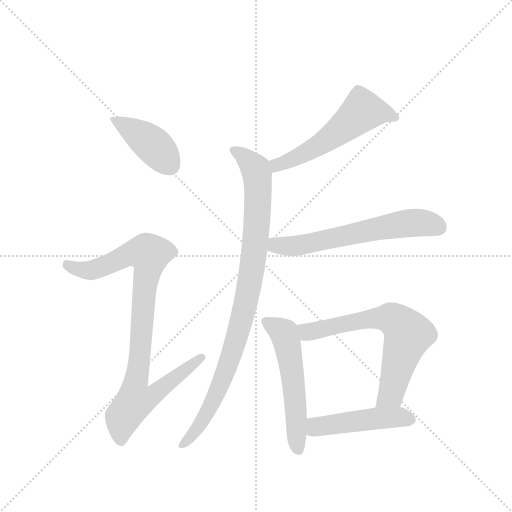
t = 0.00 s
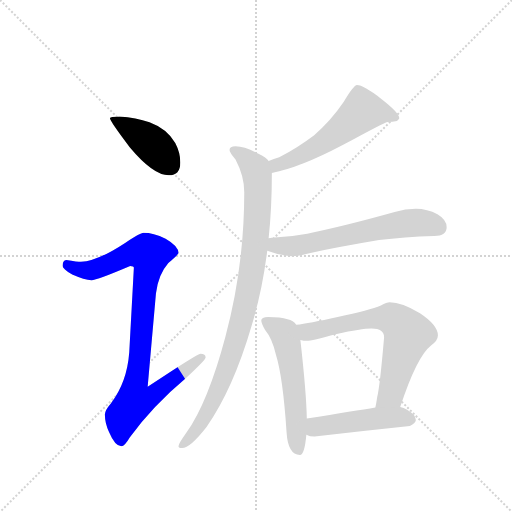
t = 1.33 s
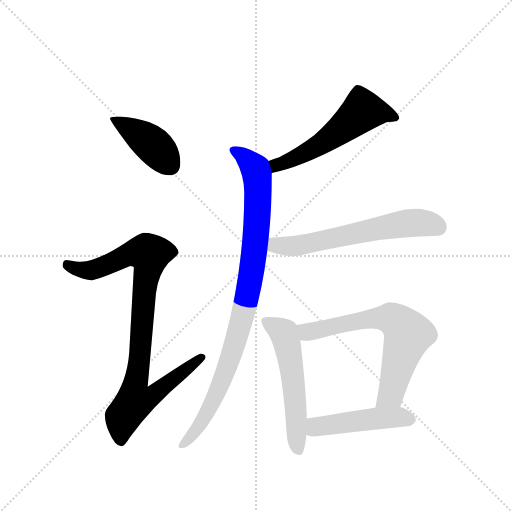
t = 2.66 s
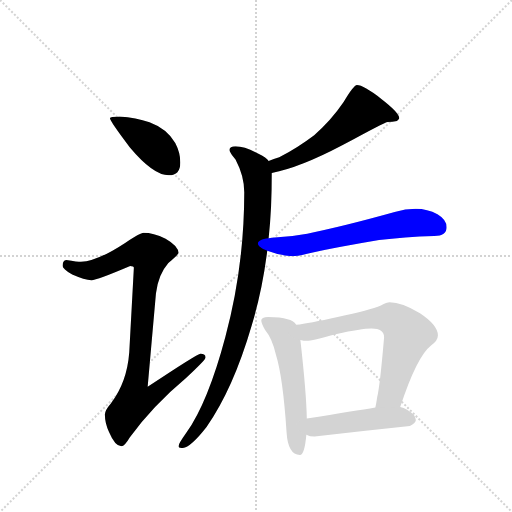
t = 3.99 s
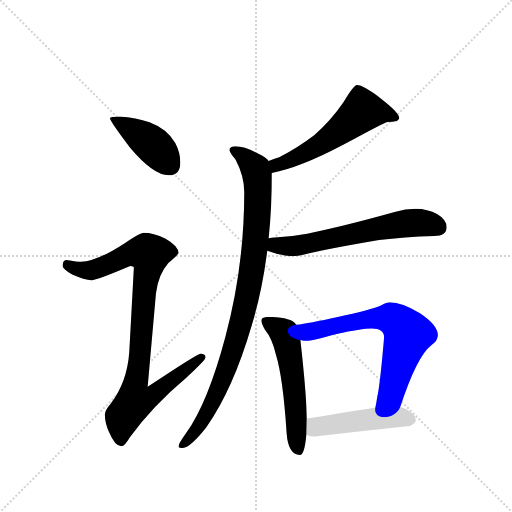
t = 5.31 s
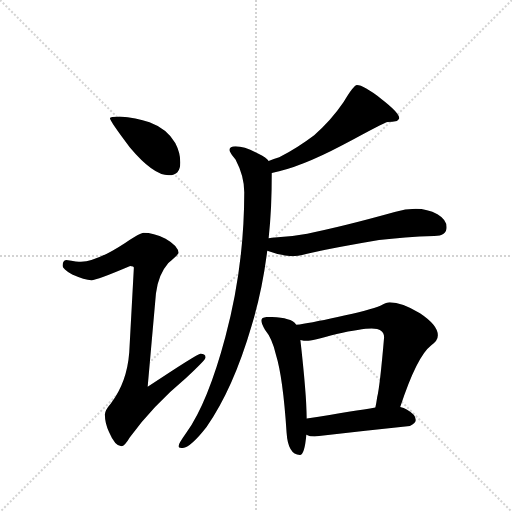
t = 6.64 s

The animated SVG that drew these frames (rendered in a browser with its animation timeline set to each time). Animation: 8 CSS @keyframes rules; one cycle of 6.64 s.

<svg version="1.1" viewBox="0 0 1024 1024" xmlns="http://www.w3.org/2000/svg">
  <g stroke="lightgray" stroke-dasharray="1,1" stroke-width="1" transform="scale(4, 4)">
    <line x1="0" y1="0" x2="256" y2="256"></line>
    <line x1="256" y1="0" x2="0" y2="256"></line>
    <line x1="128" y1="0" x2="128" y2="256"></line>
    <line x1="0" y1="128" x2="256" y2="128"></line>
  </g>
  <g transform="scale(0.92, -0.92) translate(60, -900)">
    <style type="text/css">
      
        @keyframes keyframes0 {
          from {
            stroke: blue;
            stroke-dashoffset: 419;
            stroke-width: 128;
          }
          58% {
            animation-timing-function: step-end;
            stroke: blue;
            stroke-dashoffset: 0;
            stroke-width: 128;
          }
          to {
            stroke: black;
            stroke-width: 1024;
          }
        }
        #make-me-a-hanzi-animation-0 {
          animation: keyframes0 0.5909830729166666s both;
          animation-delay: 0s;
          animation-timing-function: linear;
        }
      
        @keyframes keyframes1 {
          from {
            stroke: blue;
            stroke-dashoffset: 929;
            stroke-width: 128;
          }
          75% {
            animation-timing-function: step-end;
            stroke: blue;
            stroke-dashoffset: 0;
            stroke-width: 128;
          }
          to {
            stroke: black;
            stroke-width: 1024;
          }
        }
        #make-me-a-hanzi-animation-1 {
          animation: keyframes1 1.0060221354166667s both;
          animation-delay: 0.5909830729166666s;
          animation-timing-function: linear;
        }
      
        @keyframes keyframes2 {
          from {
            stroke: blue;
            stroke-dashoffset: 564;
            stroke-width: 128;
          }
          65% {
            animation-timing-function: step-end;
            stroke: blue;
            stroke-dashoffset: 0;
            stroke-width: 128;
          }
          to {
            stroke: black;
            stroke-width: 1024;
          }
        }
        #make-me-a-hanzi-animation-2 {
          animation: keyframes2 0.708984375s both;
          animation-delay: 1.5970052083333335s;
          animation-timing-function: linear;
        }
      
        @keyframes keyframes3 {
          from {
            stroke: blue;
            stroke-dashoffset: 957;
            stroke-width: 128;
          }
          76% {
            animation-timing-function: step-end;
            stroke: blue;
            stroke-dashoffset: 0;
            stroke-width: 128;
          }
          to {
            stroke: black;
            stroke-width: 1024;
          }
        }
        #make-me-a-hanzi-animation-3 {
          animation: keyframes3 1.02880859375s both;
          animation-delay: 2.3059895833333335s;
          animation-timing-function: linear;
        }
      
        @keyframes keyframes4 {
          from {
            stroke: blue;
            stroke-dashoffset: 631;
            stroke-width: 128;
          }
          67% {
            animation-timing-function: step-end;
            stroke: blue;
            stroke-dashoffset: 0;
            stroke-width: 128;
          }
          to {
            stroke: black;
            stroke-width: 1024;
          }
        }
        #make-me-a-hanzi-animation-4 {
          animation: keyframes4 0.7635091145833334s both;
          animation-delay: 3.3347981770833335s;
          animation-timing-function: linear;
        }
      
        @keyframes keyframes5 {
          from {
            stroke: blue;
            stroke-dashoffset: 560;
            stroke-width: 128;
          }
          65% {
            animation-timing-function: step-end;
            stroke: blue;
            stroke-dashoffset: 0;
            stroke-width: 128;
          }
          to {
            stroke: black;
            stroke-width: 1024;
          }
        }
        #make-me-a-hanzi-animation-5 {
          animation: keyframes5 0.7057291666666666s both;
          animation-delay: 4.098307291666667s;
          animation-timing-function: linear;
        }
      
        @keyframes keyframes6 {
          from {
            stroke: blue;
            stroke-dashoffset: 686;
            stroke-width: 128;
          }
          69% {
            animation-timing-function: step-end;
            stroke: blue;
            stroke-dashoffset: 0;
            stroke-width: 128;
          }
          to {
            stroke: black;
            stroke-width: 1024;
          }
        }
        #make-me-a-hanzi-animation-6 {
          animation: keyframes6 0.8082682291666666s both;
          animation-delay: 4.804036458333334s;
          animation-timing-function: linear;
        }
      
        @keyframes keyframes7 {
          from {
            stroke: blue;
            stroke-dashoffset: 480;
            stroke-width: 128;
          }
          61% {
            animation-timing-function: step-end;
            stroke: blue;
            stroke-dashoffset: 0;
            stroke-width: 128;
          }
          to {
            stroke: black;
            stroke-width: 1024;
          }
        }
        #make-me-a-hanzi-animation-7 {
          animation: keyframes7 0.640625s both;
          animation-delay: 5.612304687500001s;
          animation-timing-function: linear;
        }
      
    </style>
    
      <path d="M 200 647 Q 179 647 179 643 Q 179 637 222 580 Q 273 519 307 519 Q 332 519 332 547 Q 332 568 321 589 Q 303 620 265 634 Q 236 645 200 647 Z" fill="lightgray"></path>
    
      <path d="M 252 394 Q 245 394 212 372 Q 151 332 116 331 Q 109 331 84 335 Q 76 334 76 322 Q 76 316 97 303 Q 124 291 139 291 Q 150 291 223 322 Q 231 322 231 318 L 221 134 Q 216 68 181 23 Q 168 8 168 -1 Q 168 -20 177 -39 Q 190 -70 204 -70 Q 211 -70 222 -51 Q 271 17 345 79 Q 387 118 387 123 Q 387 131 376 131 Q 369 131 261 59 L 279 262 Q 284 303 306 328 Q 328 347 328 350 Q 328 365 300 381 Q 273 394 252 394 Z" fill="lightgray"></path>
    
      <path d="M 716 715 Q 709 715 687 678 Q 659 637 623 606 Q 586 578 547 558 Q 535 554 524 550 C 496 540 502 518 531 524 Q 591 535 684 584 Q 777 635 783 635 Q 793 635 803 637 Q 808 642 808 643 Q 808 655 769 685 Q 730 715 716 715 Z" fill="lightgray"></path>
    
      <path d="M 524 550 Q 519 557 503 565 Q 473 582 452 582 Q 439 582 439 574 Q 439 569 452 553 Q 471 517 471 482 Q 471 321 430 168 Q 392 25 345 -41 Q 328 -65 328 -70 Q 328 -74 336 -74 Q 353 -74 389 -28 Q 447 55 487 192 Q 510 267 521 355 L 524 382 Q 531 448 531 524 L 524 550 Z" fill="lightgray"></path>
    
      <path d="M 521 355 Q 549 344 575 343 Q 588 343 615 350 Q 675 363 764 378 Q 818 385 884 387 Q 911 387 911 406 Q 911 422 891 434 Q 869 446 844 446 Q 821 446 798 439 Q 687 408 608 392 Q 571 385 531 383 Q 528 383 524 382 C 494 379 493 365 521 355 Z" fill="lightgray"></path>
    
      <path d="M 523 211 Q 508 211 508 203 Q 508 197 516 183 Q 532 164 540 128 Q 555 80 563 -40 Q 566 -88 592 -89 Q 602 -89 606 -45 L 607 -10 Q 606 46 593 161 L 584 194 Q 578 203 565 206 Q 550 211 523 211 Z" fill="lightgray"></path>
    
      <path d="M 810 15 Q 846 125 877 149 Q 892 159 892 171 Q 892 193 853 219 Q 814 243 787 243 Q 781 243 768 236 Q 744 226 674 211 Q 611 197 584 194 C 554 190 563 165 593 161 Q 601 159 607 159 Q 617 159 672 174 Q 725 186 748 186 Q 775 186 775 167 Q 766 61 760 37 Q 758 23 756 14 C 750 -15 800 -13 810 15 Z" fill="lightgray"></path>
    
      <path d="M 606 -45 Q 613 -49 624 -49 Q 725 -37 831 -26 Q 844 -20 844 -13 Q 844 -1 824 10 Q 818 13 810 15 L 756 14 Q 714 7 607 -10 C 577 -15 578 -34 606 -45 Z" fill="lightgray"></path>
    
    
      <clipPath id="make-me-a-hanzi-clip-0">
        <path d="M 200 647 Q 179 647 179 643 Q 179 637 222 580 Q 273 519 307 519 Q 332 519 332 547 Q 332 568 321 589 Q 303 620 265 634 Q 236 645 200 647 Z"></path>
      </clipPath>
      <path clip-path="url(#make-me-a-hanzi-clip-0)" d="M 183 642 L 266 590 L 309 541" fill="none" id="make-me-a-hanzi-animation-0" stroke-dasharray="291 582" stroke-linecap="round"></path>
    
      <clipPath id="make-me-a-hanzi-clip-1">
        <path d="M 252 394 Q 245 394 212 372 Q 151 332 116 331 Q 109 331 84 335 Q 76 334 76 322 Q 76 316 97 303 Q 124 291 139 291 Q 150 291 223 322 Q 231 322 231 318 L 221 134 Q 216 68 181 23 Q 168 8 168 -1 Q 168 -20 177 -39 Q 190 -70 204 -70 Q 211 -70 222 -51 Q 271 17 345 79 Q 387 118 387 123 Q 387 131 376 131 Q 369 131 261 59 L 279 262 Q 284 303 306 328 Q 328 347 328 350 Q 328 365 300 381 Q 273 394 252 394 Z"></path>
      </clipPath>
      <path clip-path="url(#make-me-a-hanzi-clip-1)" d="M 87 324 L 112 314 L 138 313 L 216 347 L 238 352 L 265 347 L 236 69 L 273 66 L 282 52 L 267 36 L 232 26 L 207 -6 L 203 -59" fill="none" id="make-me-a-hanzi-animation-1" stroke-dasharray="801 1602" stroke-linecap="round"></path>
    
      <clipPath id="make-me-a-hanzi-clip-2">
        <path d="M 716 715 Q 709 715 687 678 Q 659 637 623 606 Q 586 578 547 558 Q 535 554 524 550 C 496 540 502 518 531 524 Q 591 535 684 584 Q 777 635 783 635 Q 793 635 803 637 Q 808 642 808 643 Q 808 655 769 685 Q 730 715 716 715 Z"></path>
      </clipPath>
      <path clip-path="url(#make-me-a-hanzi-clip-2)" d="M 800 644 L 781 653 L 728 659 L 634 584 L 542 541 L 535 532" fill="none" id="make-me-a-hanzi-animation-2" stroke-dasharray="436 872" stroke-linecap="round"></path>
    
      <clipPath id="make-me-a-hanzi-clip-3">
        <path d="M 524 550 Q 519 557 503 565 Q 473 582 452 582 Q 439 582 439 574 Q 439 569 452 553 Q 471 517 471 482 Q 471 321 430 168 Q 392 25 345 -41 Q 328 -65 328 -70 Q 328 -74 336 -74 Q 353 -74 389 -28 Q 447 55 487 192 Q 510 267 521 355 L 524 382 Q 531 448 531 524 L 524 550 Z"></path>
      </clipPath>
      <path clip-path="url(#make-me-a-hanzi-clip-3)" d="M 448 573 L 484 546 L 500 516 L 498 407 L 484 290 L 448 142 L 411 44 L 373 -28 L 334 -69" fill="none" id="make-me-a-hanzi-animation-3" stroke-dasharray="829 1658" stroke-linecap="round"></path>
    
      <clipPath id="make-me-a-hanzi-clip-4">
        <path d="M 521 355 Q 549 344 575 343 Q 588 343 615 350 Q 675 363 764 378 Q 818 385 884 387 Q 911 387 911 406 Q 911 422 891 434 Q 869 446 844 446 Q 821 446 798 439 Q 687 408 608 392 Q 571 385 531 383 Q 528 383 524 382 C 494 379 493 365 521 355 Z"></path>
      </clipPath>
      <path clip-path="url(#make-me-a-hanzi-clip-4)" d="M 529 375 L 546 365 L 578 365 L 838 416 L 865 415 L 895 405" fill="none" id="make-me-a-hanzi-animation-4" stroke-dasharray="503 1006" stroke-linecap="round"></path>
    
      <clipPath id="make-me-a-hanzi-clip-5">
        <path d="M 523 211 Q 508 211 508 203 Q 508 197 516 183 Q 532 164 540 128 Q 555 80 563 -40 Q 566 -88 592 -89 Q 602 -89 606 -45 L 607 -10 Q 606 46 593 161 L 584 194 Q 578 203 565 206 Q 550 211 523 211 Z"></path>
      </clipPath>
      <path clip-path="url(#make-me-a-hanzi-clip-5)" d="M 518 201 L 557 176 L 566 148 L 589 -79" fill="none" id="make-me-a-hanzi-animation-5" stroke-dasharray="432 864" stroke-linecap="round"></path>
    
      <clipPath id="make-me-a-hanzi-clip-6">
        <path d="M 810 15 Q 846 125 877 149 Q 892 159 892 171 Q 892 193 853 219 Q 814 243 787 243 Q 781 243 768 236 Q 744 226 674 211 Q 611 197 584 194 C 554 190 563 165 593 161 Q 601 159 607 159 Q 617 159 672 174 Q 725 186 748 186 Q 775 186 775 167 Q 766 61 760 37 Q 758 23 756 14 C 750 -15 800 -13 810 15 Z"></path>
      </clipPath>
      <path clip-path="url(#make-me-a-hanzi-clip-6)" d="M 590 190 L 608 178 L 763 209 L 790 208 L 813 193 L 827 173 L 789 42 L 763 18" fill="none" id="make-me-a-hanzi-animation-6" stroke-dasharray="558 1116" stroke-linecap="round"></path>
    
      <clipPath id="make-me-a-hanzi-clip-7">
        <path d="M 606 -45 Q 613 -49 624 -49 Q 725 -37 831 -26 Q 844 -20 844 -13 Q 844 -1 824 10 Q 818 13 810 15 L 756 14 Q 714 7 607 -10 C 577 -15 578 -34 606 -45 Z"></path>
      </clipPath>
      <path clip-path="url(#make-me-a-hanzi-clip-7)" d="M 613 -39 L 627 -28 L 722 -14 L 804 -7 L 832 -11" fill="none" id="make-me-a-hanzi-animation-7" stroke-dasharray="352 704" stroke-linecap="round"></path>
    
  </g>
</svg>
